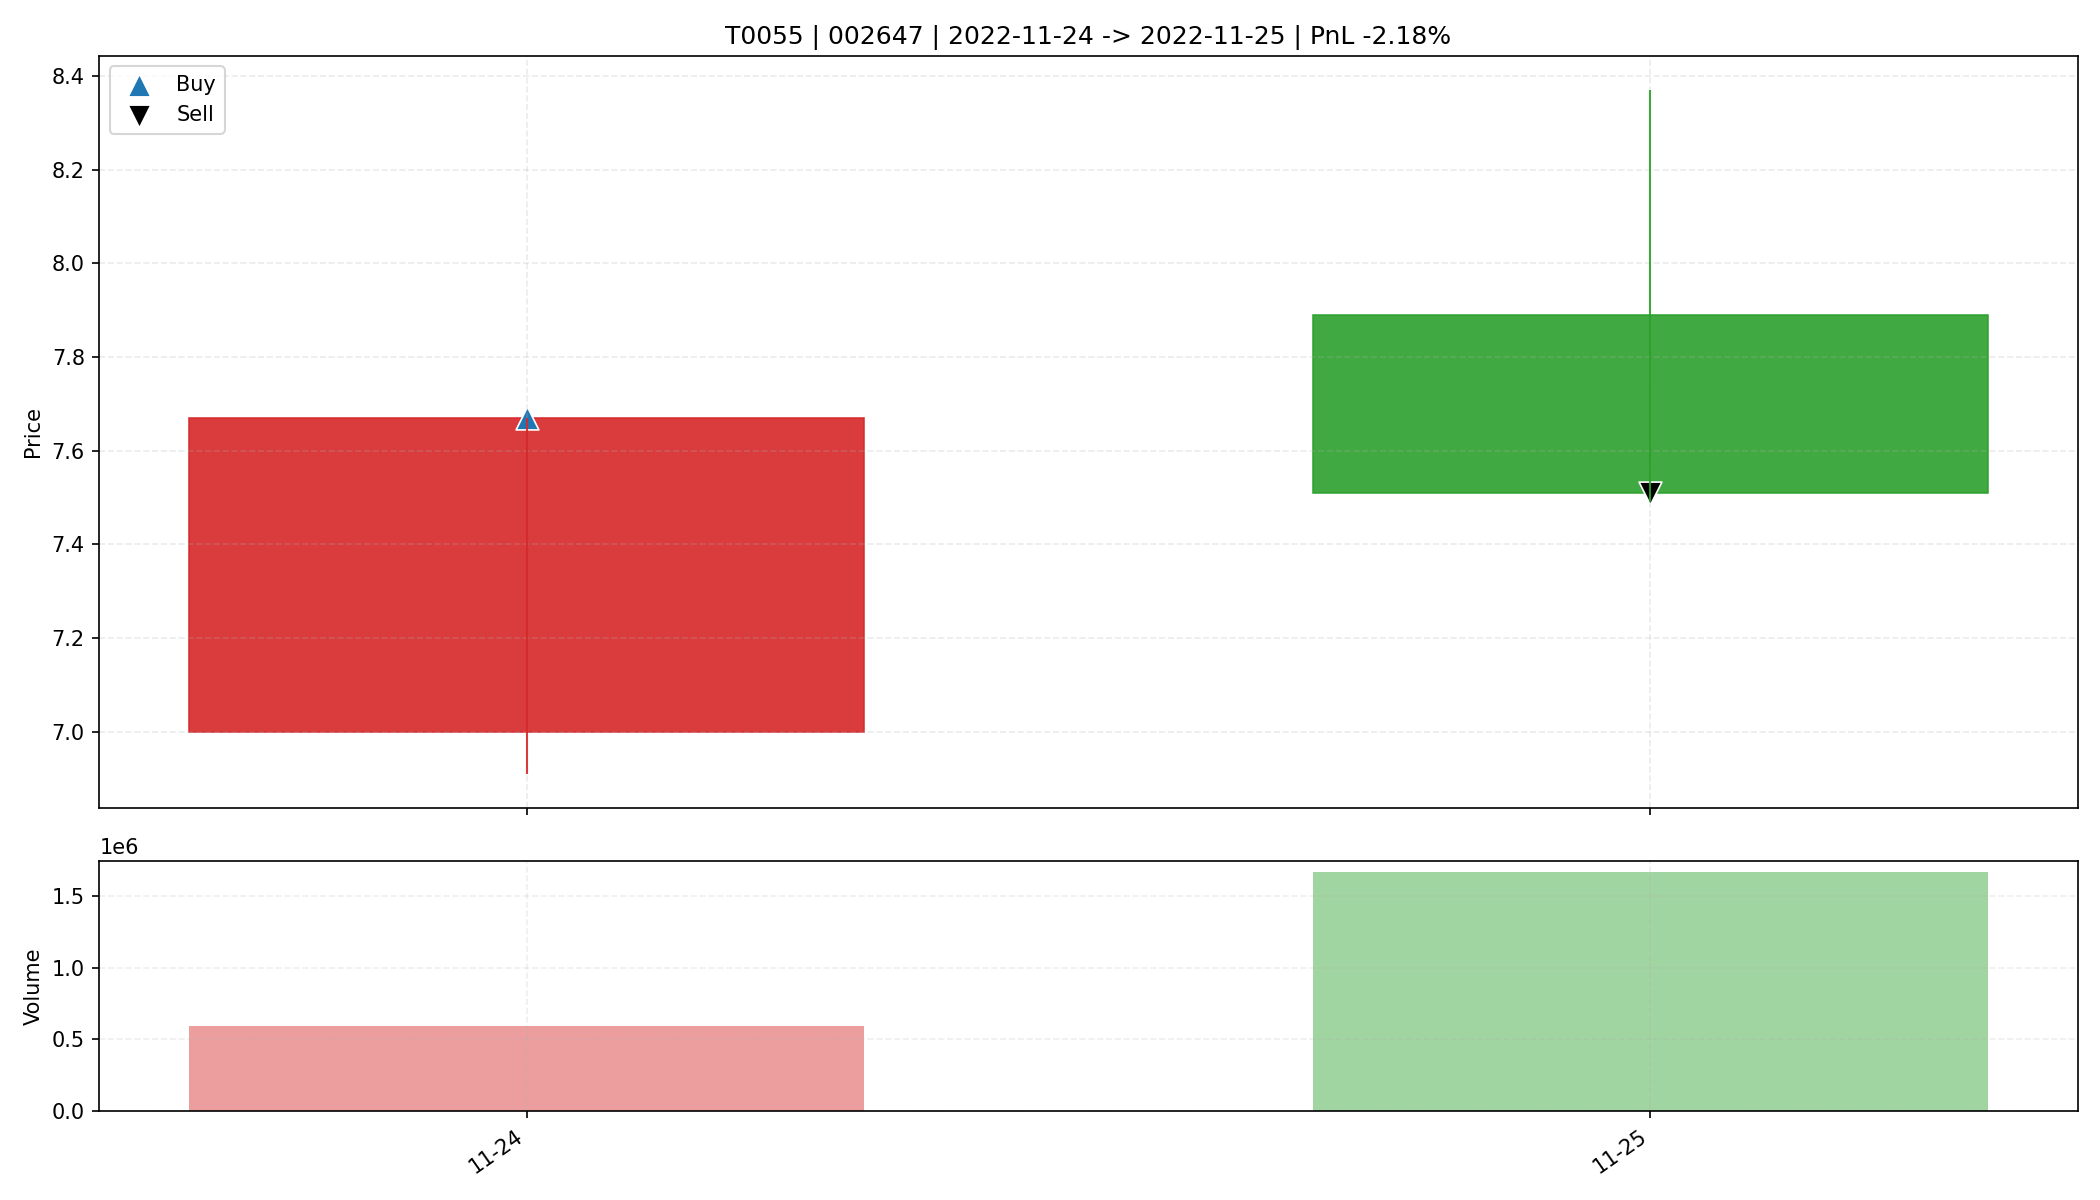

The data file committed next to this chart (first rows):
date, open, high, low, close, amount, volume, trade_id, code, buy_date, sell_date, buy_price, sell_price, matched_shares, buy_reason, sell_reason, sell_profit_pct, sell_hold_days, is_buy_day, is_sell_day, holding_day_index
2022-11-24, 7.0, 7.67, 6.91, 7.67, 437533984, 591813, T0055, 002647, 2022-11-24, 2022-11-25, 7.67, 7.51, 2150, 前10日振幅9.0%, 阳线涨幅9.6%, 突破均线, 创20日新高, 爆发放量…, 主动止盈半仓-放量滞涨(涨幅-4.82%<1.00%, 量比前5日均量4.05>…, -2.184, 1.0, True, False, 0
2022-11-25, 7.89, 8.37, 7.49, 7.51, 1322479488, 1662985, T0055, 002647, 2022-11-24, 2022-11-25, 7.67, 7.51, 2150, 前10日振幅9.0%, 阳线涨幅9.6%, 突破均线, 创20日新高, 爆发放量…, 主动止盈半仓-放量滞涨(涨幅-4.82%<1.00%, 量比前5日均量4.05>…, -2.184, 1.0, False, True, 1
